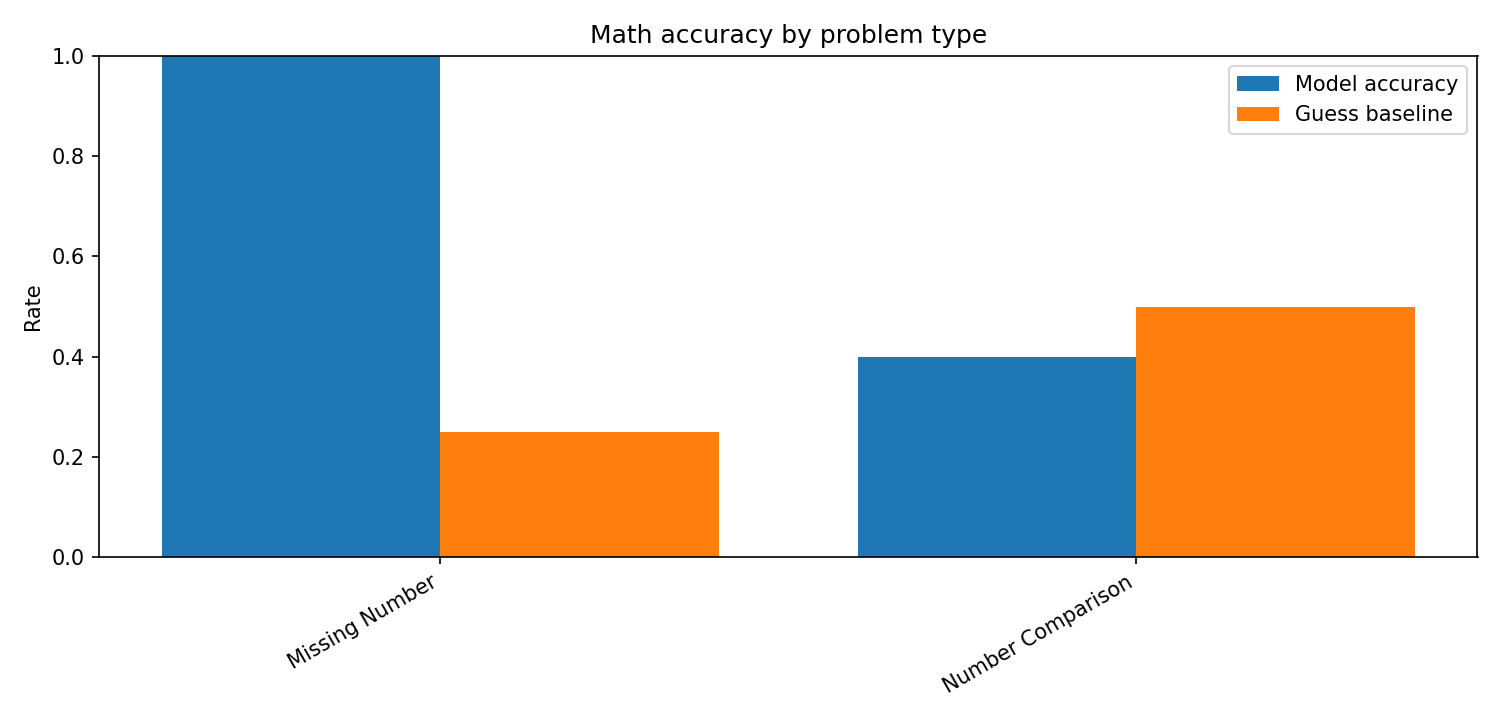

The table this chart was drawn from, first rows:
trial_type, n, accuracy, guess_baseline, lift_vs_guess, parse_rate
Missing Number, 2, 1.0, 0.25, 0.75, 1.0
Number Comparison, 10, 0.4, 0.5, -0.1, 1.0
OVERALL, 12, 0.5, 0.4583, 0.04167, 1.0
